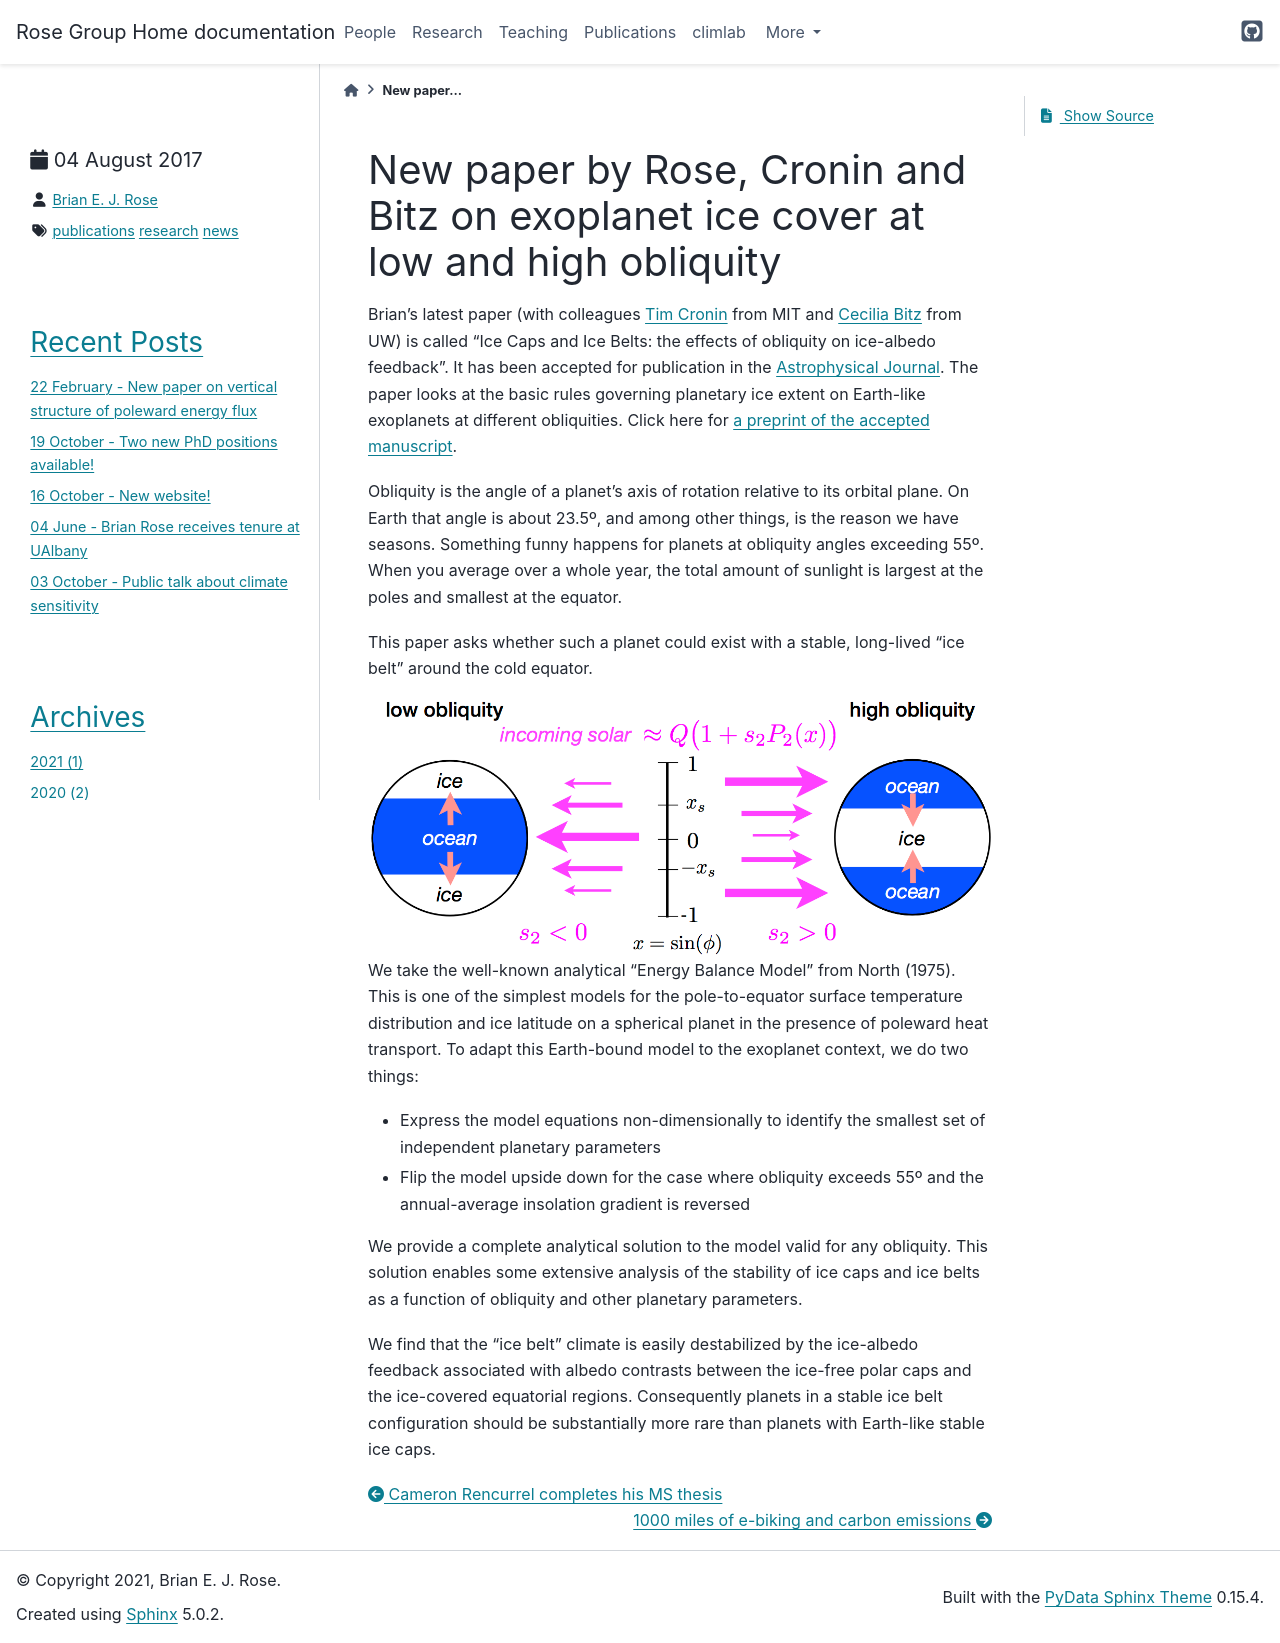

repository: brian-rose/brian-rose.github.io · page: posts/2017/2017-08-04-ice-belt-paper-accepted.html · generator: sphinx

---
date: 2017-08-04
tags: news, research, publications
---
# New paper by Rose, Cronin and Bitz on exoplanet ice cover at low and high obliquity

Brian's latest paper (with colleagues [Tim Cronin](http://web.mit.edu/~twcronin/www/index.html) from MIT and [Cecilia Bitz](http://www.atmos.washington.edu/~bitz/) from UW) is called "Ice Caps and Ice Belts: the effects of obliquity on ice-albedo feedback". It has been accepted for publication in the [Astrophysical Journal](http://iopscience.iop.org/journal/0004-637X). The paper looks at the basic rules governing planetary ice extent on Earth-like exoplanets at different obliquities. Click here for [a preprint of the accepted manuscript](http://www.atmos.albany.edu/facstaff/brose/resources/Publications/Rose_Cronin_Bitz_ApJ_accepted.pdf).

Obliquity is the angle of a planet's axis of rotation relative to its orbital plane. On Earth that angle is about 23.5º, and among other things, is the reason we have seasons. Something funny happens for planets at obliquity angles exceeding 55º. When you average over a whole year, the total amount of sunlight is largest at the poles and smallest at the equator.

This paper asks whether such a planet could exist with a stable, long-lived "ice belt" around the cold equator.

<img src="/_static/images/obliquity_insolation_sketch.png" alt="Obliquity sketch" style="width: 800px;" align="center" />

We take the well-known analytical "Energy Balance Model" from North (1975). This is one of the simplest models for the pole-to-equator surface temperature distribution and ice latitude on a spherical planet in the presence of poleward heat transport. To adapt this Earth-bound model to the exoplanet context, we do two things:

- Express the model equations non-dimensionally to identify the smallest set of independent planetary parameters
- Flip the model upside down for the case where obliquity exceeds 55º and the annual-average insolation gradient is reversed

We provide a complete analytical solution to the model valid for any obliquity. This solution enables some extensive analysis of the stability of ice caps and ice belts as a function of obliquity and other planetary parameters.

We find that the "ice belt" climate is easily destabilized by the ice-albedo feedback associated with albedo contrasts between the ice-free polar caps and the ice-covered equatorial regions. Consequently planets in a stable ice belt configuration should be substantially more rare than planets with Earth-like stable ice caps.
